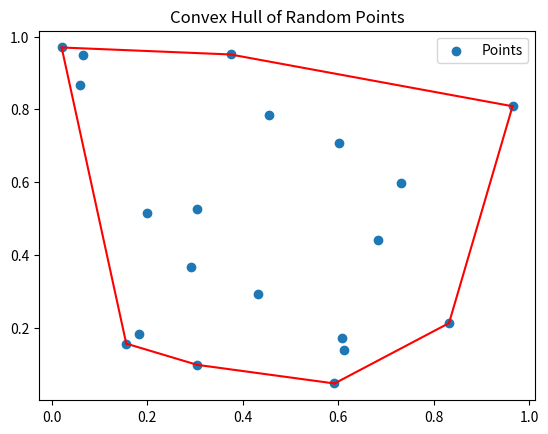
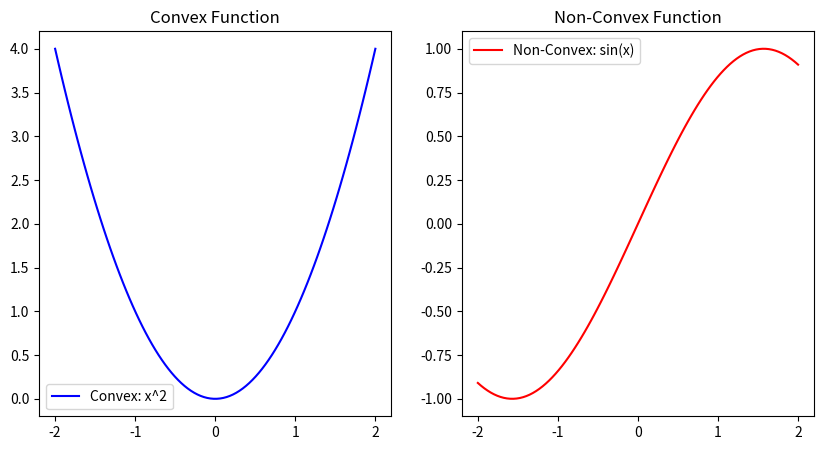

Reproduce these figures in Python, in order.
import numpy as np
import matplotlib.pyplot as plt
from scipy.spatial import ConvexHull
from sympy import symbols, diff, sin

# 1. Convex Function Check
def is_convex(f_expr, x_sym):
    """Checks if a function is convex by computing its second derivative."""
    second_derivative = diff(diff(f_expr, x_sym), x_sym)
    return second_derivative.simplify(), second_derivative.is_nonnegative

# Define a convex function (x^2) and a non-convex function (sin(x))
x = symbols('x')
f_convex = x**2
f_nonconvex = sin(x)

second_deriv_convex, is_convex_fn = is_convex(f_convex, x)
print(f"Second derivative of f(x) = x^2: {second_deriv_convex}, Convex: {is_convex_fn}")

# 2. Convex Hull Computation
def plot_convex_hull(points):
    hull = ConvexHull(points)
    plt.scatter(points[:,0], points[:,1], label="Points")
    
    for simplex in hull.simplices:
        plt.plot(points[simplex, 0], points[simplex, 1], 'r-')
    
    plt.title("Convex Hull of Random Points")
    plt.legend()
    plt.show()

# Generate random points
np.random.seed(42)
points = np.random.rand(20, 2)
plot_convex_hull(points)

# 3. Visualization of Convex vs Non-Convex Functions
def plot_functions():
    x_vals = np.linspace(-2, 2, 100)
    y_convex = x_vals**2
    y_nonconvex = np.sin(x_vals)
    
    plt.figure(figsize=(10, 5))
    
    plt.subplot(1, 2, 1)
    plt.plot(x_vals, y_convex, label='Convex: x^2', color='blue')
    plt.title("Convex Function")
    plt.legend()
    
    plt.subplot(1, 2, 2)
    plt.plot(x_vals, y_nonconvex, label='Non-Convex: sin(x)', color='red')
    plt.title("Non-Convex Function")
    plt.legend()
    
    plt.show()

plot_functions()
